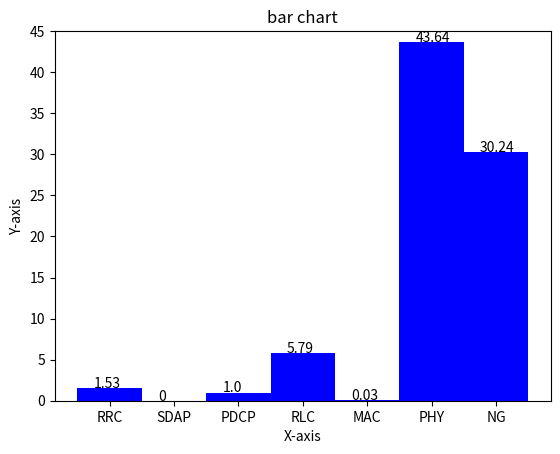

Write Python code to recreate this figure.
import numpy as np  
import matplotlib.mlab as mlab  
import matplotlib.pyplot as plt  
#% formatter something like '{:06}'
  
X = ['RRC','SDAP','PDCP','RLC','MAC','PHY','NG']
Xticks = [0,1,2,3,4,5,6]
Y = [1.53, 0, 1.0, 5.79, 0.03, 43.64, 30.24]

#fig = plt.figure()  
plt.bar(X, Y, 1, color="blue")  
#plt.bar(XX,YY,1,color="yellow")  #使用不同颜色  
plt.xlabel("X-axis")  #设置X轴Y轴名称  
plt.ylabel("Y-axis")  
plt.title("bar chart")
#使用text显示数值  
for a,b in zip(Xticks,Y):
    plt.text(x = a-0.25 , y = b+0.05 , s=f"{b}" , fontdict=dict(fontsize=10))
    #plt.text(x=a , y = b , s=f"{b}" , fontdict=dict(fontsize=10))
 #plt.text(a, b+0.05, '%.000f' % b, ha='center', va= 'bottom',fontsize=11)  
#for a,b in zip(XX,YY):  
# plt.text(a, b+0.05, '%.0f' % b, ha='center', va= 'bottom',fontsize=11)    
plt.ylim(0,45.00)    #设置Y轴上下限  
plt.show()

